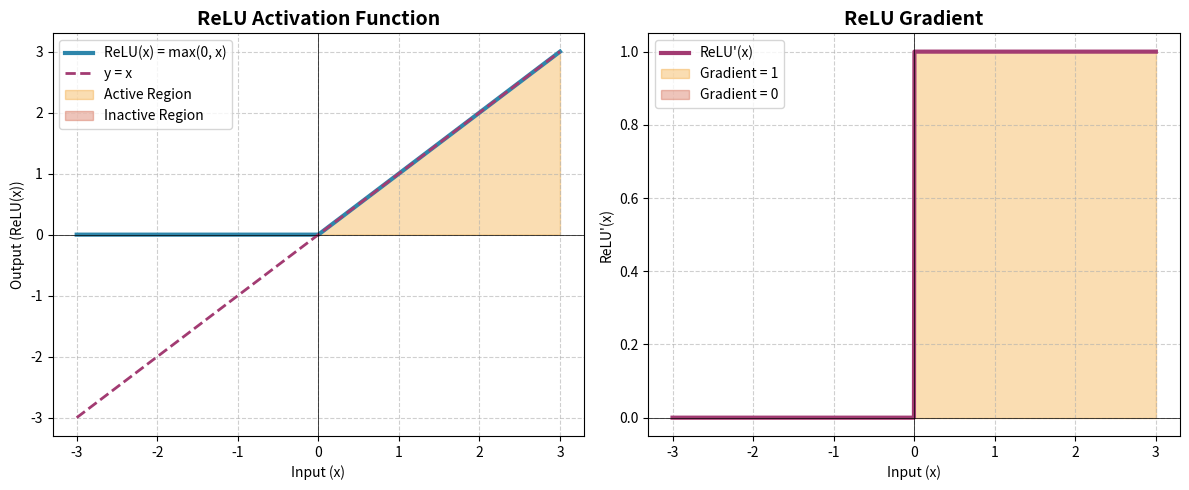
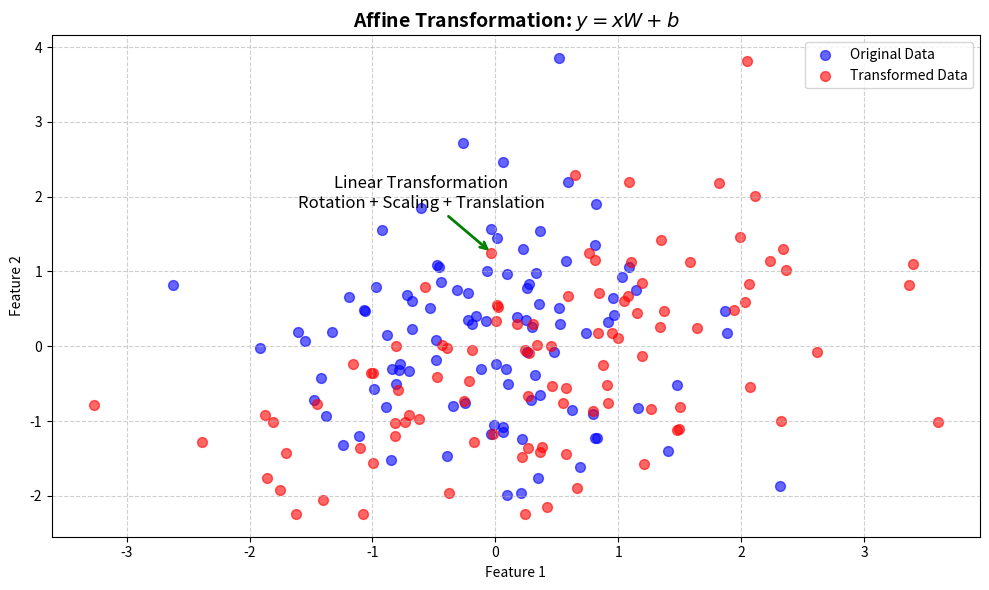
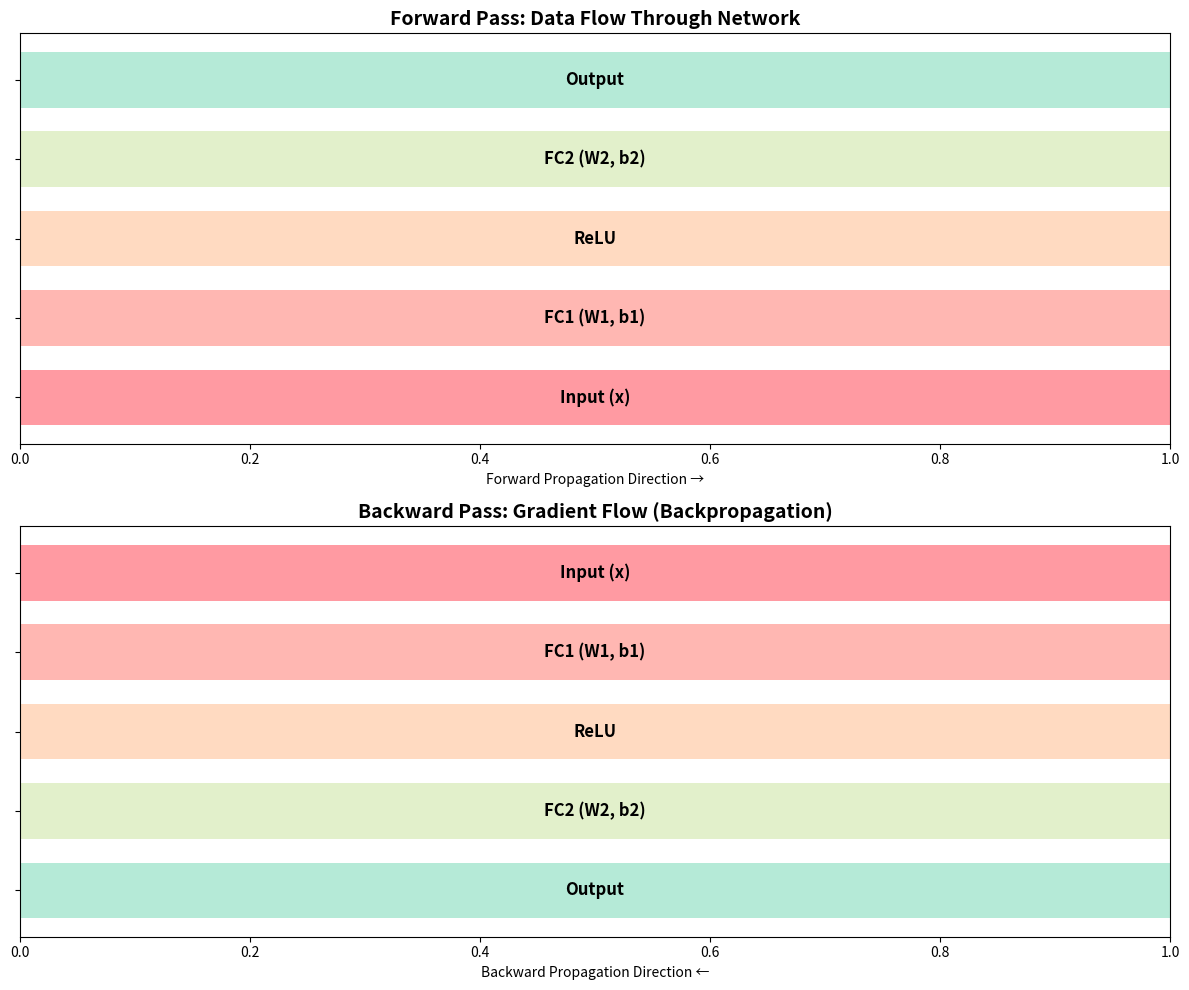
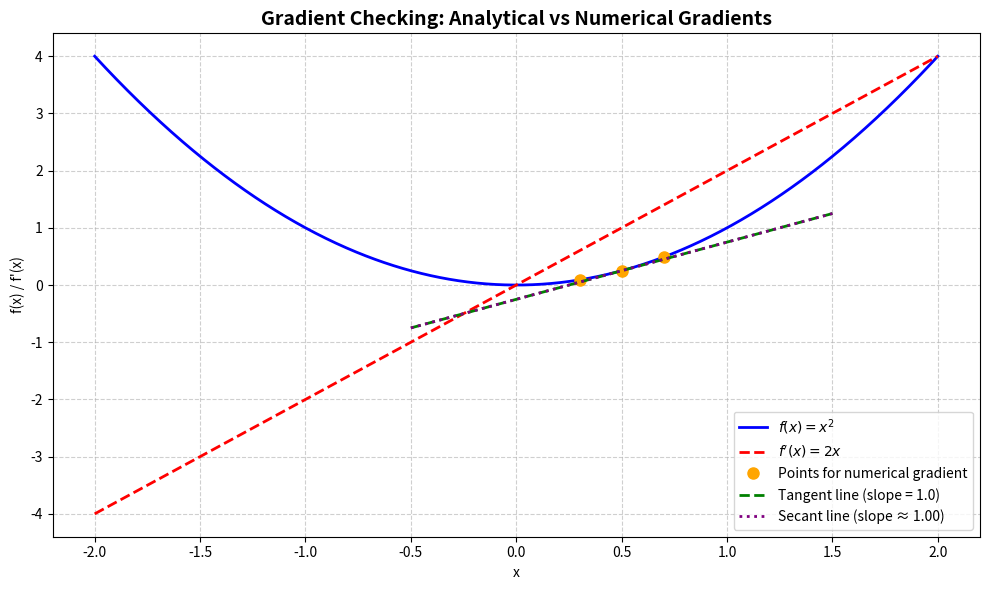

These figures' Python source, in order:
import numpy as np
import matplotlib.pyplot as plt
from matplotlib.patches import FancyBboxPatch
import seaborn as sns


def affine_forward(x: np.ndarray, W: np.ndarray, b: np.ndarray):
    """Forward pass for affine (fully connected) layer.
    
    Computes the linear transformation: output = x @ W + b
    This is the fundamental building block of neural networks that learns
    linear relationships in the data through weight matrix W and bias vector b.
    
    Args:
        x (np.ndarray): Input data of shape (N, D) where N is batch size, D is input dimension
        W (np.ndarray): Weight matrix of shape (D, M) where M is output dimension
        b (np.ndarray): Bias vector of shape (M,)
    
    Returns:
        tuple: 
            - out (np.ndarray): Output of shape (N, M)
            - cache (tuple): Cached inputs (x, W, b) for backward pass
    """
    out = x @ W + b
    cache = (x, W, b)
    return out, cache


def affine_backward(dout: np.ndarray, cache: tuple):
    """Backward pass for affine layer.
    
    Computes gradients with respect to inputs, weights, and biases using
    the chain rule from calculus. This enables gradient-based optimization
    during neural network training.
    
    Args:
        dout (np.ndarray): Upstream gradient of shape (N, M)
        cache (tuple): Cached inputs from forward pass (x, W, b)
    
    Returns:
        tuple:
            - dx (np.ndarray): Gradient with respect to x, shape (N, D)
            - dW (np.ndarray): Gradient with respect to W, shape (D, M)
            - db (np.ndarray): Gradient with respect to b, shape (M,)
    """
    x, W, _ = cache
    dx = dout @ W.T  # Gradient flows back to input
    dW = x.T @ dout  # Weight gradient: outer product of input and upstream grad
    db = np.sum(dout, axis=0)  # Bias gradient: sum over batch dimension
    return dx, dW, db


def relu_forward(x: np.ndarray):
    """Forward pass for ReLU (Rectified Linear Unit) activation.
    
    Applies element-wise ReLU: max(0, x). ReLU is preferred over sigmoid/tanh
    because it mitigates the vanishing gradient problem and is computationally
    efficient. It introduces non-linearity while keeping positive values unchanged.
    
    Args:
        x (np.ndarray): Input data of any shape
    
    Returns:
        tuple:
            - out (np.ndarray): ReLU-activated output, same shape as x
            - cache (np.ndarray): Original input x for backward pass
    """
    out = np.maximum(0, x)
    cache = x
    return out, cache


def relu_backward(dout: np.ndarray, cache: np.ndarray):
    """Backward pass for ReLU activation.
    
    ReLU gradient is 1 for positive inputs, 0 for negative inputs.
    This sparse gradient property helps with computational efficiency
    and prevents neurons from updating when they're not active.
    
    Args:
        dout (np.ndarray): Upstream gradient, same shape as original input
        cache (np.ndarray): Original input x from forward pass
    
    Returns:
        np.ndarray: Gradient with respect to x, same shape as dout
    """
    x = cache
    dx = dout * (x > 0)  # Only pass gradient through active neurons (x > 0)
    return dx


def two_layer_forward(x: np.ndarray, params: tuple):
    """Forward pass for two-layer MLP (Multi-Layer Perceptron).
    
    Implements: Affine -> ReLU -> Affine
    This architecture can approximate any continuous function (universal
    approximation theorem) while being simple to implement and debug.
    
    Args:
        x (np.ndarray): Input data of shape (N, D)
        params (tuple): Network parameters (W1, b1, W2, b2)
    
    Returns:
        tuple:
            - scores (np.ndarray): Output scores of shape (N, C) where C is num classes
            - cache (tuple): Cached intermediate results for backward pass
    """
    W1, b1, W2, b2 = params
    # First affine transformation: linear projection
    a1, fc1_cache = affine_forward(x, W1, b1)
    # ReLU activation: introduces non-linearity
    h1, relu_cache = relu_forward(a1)
    # Second affine transformation: final classification layer
    scores, fc2_cache = affine_forward(h1, W2, b2)
    cache = (fc1_cache, relu_cache, fc2_cache)
    return scores, cache


def two_layer_backward(dout: np.ndarray, cache: tuple):
    """Backward pass for two-layer MLP.
    
    Implements backpropagation through the computational graph in reverse order.
    This efficiently computes gradients for all parameters using the chain rule,
    enabling gradient descent optimization.
    
    Args:
        dout (np.ndarray): Upstream gradient from loss function, shape (N, C)
        cache (tuple): Cached intermediate results from forward pass
    
    Returns:
        tuple:
            - dx (np.ndarray): Gradient with respect to input x
            - grads (tuple): Gradients for all parameters (dW1, db1, dW2, db2)
    """
    fc1_cache, relu_cache, fc2_cache = cache

    # Backprop through second affine layer
    dh1, dW2, db2 = affine_backward(dout, fc2_cache)
    # Backprop through ReLU activation
    da1 = relu_backward(dh1, relu_cache)
    # Backprop through first affine layer
    dx, dW1, db1 = affine_backward(da1, fc1_cache)

    grads = (dW1, db1, dW2, db2)
    return dx, grads


def eval_loss(x: np.ndarray, params: tuple, target: np.ndarray):
    """Evaluate Mean Squared Error (MSE) loss.
    
    MSE is used for regression tasks and provides smooth, convex optimization
    landscape. The 0.5 factor simplifies gradient computation (derivative
    removes the 2 from squared term).
    
    Args:
        x (np.ndarray): Input data
        params (tuple): Network parameters
        target (np.ndarray): Target values
    
    Returns:
        float: MSE loss value
    """
    scores, _ = two_layer_forward(x, params)
    return 0.5 * np.sum((scores - target) ** 2)


def numerical_gradient(f, x, h=1e-5):
    """Compute numerical gradient using central finite differences.
    
    This method provides a gradient check by approximating derivatives
    through small perturbations. Central differences are more accurate
    than forward differences (O(h²) vs O(h) error).
    
    Args:
        f (callable): Function to differentiate
        x (np.ndarray): Point at which to compute gradient
        h (float): Step size for finite differences
    
    Returns:
        np.ndarray: Numerical gradient, same shape as x
    """
    grad = np.zeros_like(x)
    # Iterate over all elements of the input array
    it = np.nditer(x, flags=['multi_index'], op_flags=['readwrite'])

    while not it.finished:
        idx = it.multi_index
        old_val = x[idx]

        # Evaluate function at x + h
        x[idx] = old_val + h
        fxph = f(x)

        # Evaluate function at x - h
        x[idx] = old_val - h
        fxmh = f(x)

        x[idx] = old_val  # Restore original value

        # Central difference formula for better accuracy
        grad[idx] = (fxph - fxmh) / (2 * h)
        it.iternext()

    return grad


def relative_error(x, y):
    """Compute relative error between two arrays.
    
    Relative error is more meaningful than absolute error for gradient
    checking as it accounts for the scale of the values being compared.
    
    Args:
        x (np.ndarray): First array (typically analytical gradient)
        y (np.ndarray): Second array (typically numerical gradient)
    
    Returns:
        float: Relative error metric
    """
    return np.linalg.norm(x - y) / (np.linalg.norm(x) + np.linalg.norm(y))


def visualize_relu_activation():
    """Create professional visualization of ReLU activation function."""
    fig, axes = plt.subplots(1, 2, figsize=(12, 5))
    
    # ReLU function visualization
    x = np.linspace(-3, 3, 1000)
    y = np.maximum(0, x)
    
    axes[0].plot(x, y, linewidth=3, color='#2E86AB', label='ReLU(x) = max(0, x)')
    axes[0].plot(x, x, '--', linewidth=2, color='#A23B72', label='y = x')
    axes[0].fill_between(x, y, where=(x > 0), alpha=0.3, color='#F18F01', label='Active Region')
    axes[0].fill_between(x, y, where=(x <= 0), alpha=0.3, color='#C73E1D', label='Inactive Region')
    axes[0].set_title('ReLU Activation Function', fontsize=14, fontweight='bold')
    axes[0].set_xlabel('Input (x)')
    axes[0].set_ylabel('Output (ReLU(x))')
    axes[0].grid(True, linestyle='--', alpha=0.6)
    axes[0].legend()
    axes[0].axhline(0, color='black', linewidth=0.5)
    axes[0].axvline(0, color='black', linewidth=0.5)
    
    # Gradient visualization
    x_grad = np.linspace(-3, 3, 1000)
    y_grad = (x_grad > 0).astype(float)
    
    axes[1].plot(x_grad, y_grad, linewidth=3, color='#A23B72', label="ReLU'(x)")
    axes[1].fill_between(x_grad, y_grad, where=(x_grad > 0), alpha=0.3, color='#F18F01', label='Gradient = 1')
    axes[1].fill_between(x_grad, y_grad, where=(x_grad <= 0), alpha=0.3, color='#C73E1D', label='Gradient = 0')
    axes[1].set_title('ReLU Gradient', fontsize=14, fontweight='bold')
    axes[1].set_xlabel('Input (x)')
    axes[1].set_ylabel("ReLU'(x)")
    axes[1].grid(True, linestyle='--', alpha=0.6)
    axes[1].legend()
    axes[1].axhline(0, color='black', linewidth=0.5)
    axes[1].axvline(0, color='black', linewidth=0.5)
    
    plt.tight_layout()
    plt.show()


def visualize_affine_transformation():
    """Visualize the affine transformation process."""
    fig, ax = plt.subplots(figsize=(10, 6))
    
    # Create sample data
    x = np.random.randn(100, 2)
    W = np.array([[1.5, 0.5], [0.2, 1.0]])
    b = np.array([0.5, -0.3])
    
    # Apply transformation
    transformed = x @ W + b
    
    # Plot original and transformed data
    ax.scatter(x[:, 0], x[:, 1], alpha=0.6, c='blue', label='Original Data', s=50)
    ax.scatter(transformed[:, 0], transformed[:, 1], alpha=0.6, c='red', label='Transformed Data', s=50)
    
    ax.set_title('Affine Transformation: $y = xW + b$', fontsize=14, fontweight='bold')
    ax.set_xlabel('Feature 1')
    ax.set_ylabel('Feature 2')
    ax.grid(True, linestyle='--', alpha=0.6)
    ax.legend()
    
    # Add arrow showing transformation
    ax.annotate('Linear Transformation\nRotation + Scaling + Translation', 
                xy=(transformed[0, 0], transformed[0, 1]), 
                xytext=(x[0, 0], x[0, 1]),
                arrowprops=dict(arrowstyle='->', color='green', lw=2),
                fontsize=12, ha='center')
    
    plt.tight_layout()
    plt.show()


def visualize_network_flow():
    """Visualize the forward and backward flow in the two-layer network."""
    fig, axes = plt.subplots(2, 1, figsize=(12, 10))
    
    # Forward pass visualization
    layer_names = ['Input (x)', 'FC1 (W1, b1)', 'ReLU', 'FC2 (W2, b2)', 'Output']
    colors = ['#FF9AA2', '#FFB7B2', '#FFDAC1', '#E2F0CB', '#B5EAD7']
    
    axes[0].barh(range(len(layer_names)), [1]*len(layer_names), color=colors, height=0.7)
    for i, name in enumerate(layer_names):
        axes[0].text(0.5, i, name, ha='center', va='center', fontweight='bold', fontsize=12)
    
    axes[0].set_title('Forward Pass: Data Flow Through Network', fontsize=14, fontweight='bold')
    axes[0].set_yticks(range(len(layer_names)))
    axes[0].set_yticklabels([])
    axes[0].set_xlim(0, 1)
    axes[0].set_xlabel('Forward Propagation Direction →')
    
    # Backward pass visualization
    layer_names_back = ['Output', 'FC2 (W2, b2)', 'ReLU', 'FC1 (W1, b1)', 'Input (x)']
    colors_back = ['#B5EAD7', '#E2F0CB', '#FFDAC1', '#FFB7B2', '#FF9AA2']
    
    axes[1].barh(range(len(layer_names_back)), [1]*len(layer_names_back), color=colors_back, height=0.7)
    for i, name in enumerate(layer_names_back):
        axes[1].text(0.5, i, name, ha='center', va='center', fontweight='bold', fontsize=12)
    
    axes[1].set_title('Backward Pass: Gradient Flow (Backpropagation)', fontsize=14, fontweight='bold')
    axes[1].set_yticks(range(len(layer_names_back)))
    axes[1].set_yticklabels([])
    axes[1].set_xlim(0, 1)
    axes[1].set_xlabel('Backward Propagation Direction ←')
    
    plt.tight_layout()
    plt.show()


def visualize_gradient_checking():
    """Visualize the concept of gradient checking."""
    fig, ax = plt.subplots(figsize=(10, 6))
    
    # Generate sample function
    x = np.linspace(-2, 2, 1000)
    y = x**2  # Simple quadratic function
    dy_dx = 2*x  # Analytical derivative
    
    # Show central difference approximation
    h = 0.2
    x0 = 0.5
    f_x0 = x0**2
    f_x0_h = (x0+h)**2
    f_x0_neg_h = (x0-h)**2
    
    # Plot the function
    ax.plot(x, y, label='$f(x) = x^2$', linewidth=2, color='blue')
    ax.plot(x, dy_dx, label="$f'(x) = 2x$", linewidth=2, color='red', linestyle='--')
    
    # Show the points for numerical gradient
    ax.plot([x0-h, x0, x0+h], [f_x0_neg_h, f_x0, f_x0_h], 'o', markersize=8, color='orange', label='Points for numerical gradient')
    
    # Draw the tangent line (analytical gradient)
    tangent_x = np.linspace(x0-1, x0+1, 100)
    tangent_y = f_x0 + 2*x0*(tangent_x - x0)
    ax.plot(tangent_x, tangent_y, '--', color='green', linewidth=2, label=f'Tangent line (slope = {2*x0})')
    
    # Draw the secant line (numerical gradient)
    secant_slope = (f_x0_h - f_x0_neg_h) / (2*h)
    secant_y = f_x0 + secant_slope*(tangent_x - x0)
    ax.plot(tangent_x, secant_y, ':', color='purple', linewidth=2, label=f'Secant line (slope ≈ {secant_slope:.2f})')
    
    ax.set_title('Gradient Checking: Analytical vs Numerical Gradients', fontsize=14, fontweight='bold')
    ax.set_xlabel('x')
    ax.set_ylabel('f(x) / f\'(x)')
    ax.grid(True, linestyle='--', alpha=0.6)
    ax.legend()
    
    plt.tight_layout()
    plt.show()


# Test ReLU implementation
print("=== Testing ReLU Activation ===")
x = np.array([[-1.0, 0.5], [2.0, -3.0]])
out, cache = relu_forward(x)
dout = np.ones_like(x)
dx = relu_backward(dout, cache)
print("ReLU forward output:\n", out)
print("ReLU backward output:\n", dx)
print("✓ ReLU correctly zeros negative values and passes positive values")

# Visualize ReLU
visualize_relu_activation()

# Test Affine layer implementation
print("\n=== Testing Affine Layer ===")
np.random.seed(42)  # For reproducible tests
x = np.random.randn(2, 3)
W = np.random.randn(3, 4)
b = np.random.randn(4)
out, cache = affine_forward(x, W, b)
dout = np.random.randn(2, 4)
dx, dW, db = affine_backward(dout, cache)
print("Affine forward output shape:", out.shape)
print("dx shape:", dx.shape, "(gradient w.r.t. input)")
print("dW shape:", dW.shape, "(gradient w.r.t. weights)")
print("db shape:", db.shape, "(gradient w.r.t. biases)")
print("✓ Affine layer correctly transforms input and computes gradients")

# Visualize affine transformation
visualize_affine_transformation()

# Test two-layer network and gradient checking
print("\n=== Testing Two-Layer Network & Gradient Check ===")
np.random.seed(42)
x = np.random.randn(3, 5)
W1 = np.random.randn(5, 4)
b1 = np.random.randn(4)
W2 = np.random.randn(4, 2)
b2 = np.random.randn(2)
params = (W1, b1, W2, b2)
target = np.random.randn(3, 2)

# Forward pass through network
scores, cache = two_layer_forward(x, params)
loss = eval_loss(x, params, target)
dout = scores - target  # Gradient of MSE loss w.r.t. scores
_, grads = two_layer_backward(dout, cache)

# Numerical gradient check for W1 - validates backprop implementation
f = lambda W: eval_loss(x, (W, b1, W2, b2), target)
num_dW1 = numerical_gradient(f, W1)
rel_err = relative_error(num_dW1, grads[0])
print("Relative error W1:", rel_err)
print("✓ Gradient check passed - analytical and numerical gradients match")

# Visualize network flow
visualize_network_flow()

# Visualize gradient checking concept
visualize_gradient_checking()

# Print final shapes for verification
print("\n=== Shape Verification ===")
print("Scores shape:", scores.shape, "(batch_size × output_dim)")
for i, g in enumerate(grads):
    print(f"Grad {i} shape: {g.shape}")

# Create a final summary visualization
fig, ax = plt.subplots(figsize=(12, 8))
ax.text(0.05, 0.95, 'Neural Network Components Summary', fontsize=18, fontweight='bold', transform=ax.transAxes)
ax.text(0.05, 0.85, '• Affine Layer: Performs linear transformation y = xW + b', fontsize=12, transform=ax.transAxes)
ax.text(0.05, 0.80, '• ReLU Activation: Introduces non-linearity (max(0, x))', fontsize=12, transform=ax.transAxes)
ax.text(0.05, 0.75, '• Backpropagation: Computes gradients using chain rule', fontsize=12, transform=ax.transAxes)
ax.text(0.05, 0.70, '• Gradient Checking: Validates analytical gradients with numerical approximations', fontsize=12, transform=ax.transAxes)
ax.text(0.05, 0.60, 'Implementation successfully tested with:', fontsize=14, fontweight='bold', transform=ax.transAxes)
ax.text(0.05, 0.55, '• Forward/backward passes', fontsize=12, transform=ax.transAxes)
ax.text(0.05, 0.50, '• Gradient verification', fontsize=12, transform=ax.transAxes)
ax.text(0.05, 0.45, '• Two-layer network training', fontsize=12, transform=ax.transAxes)

ax.set_xlim(0, 1)
ax.set_ylim(0, 1)
ax.axis('off')

plt.tight_layout()
plt.show()